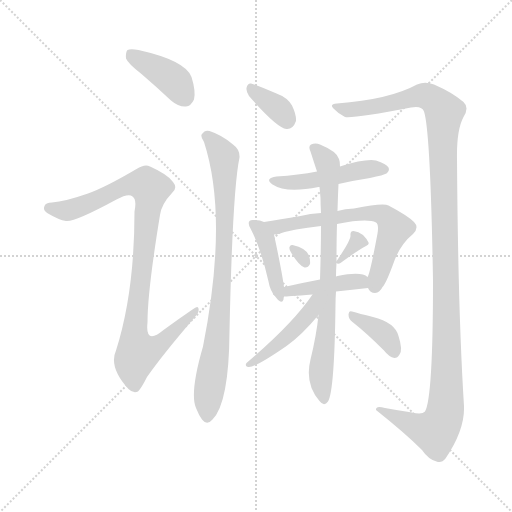
t = 0.00 s
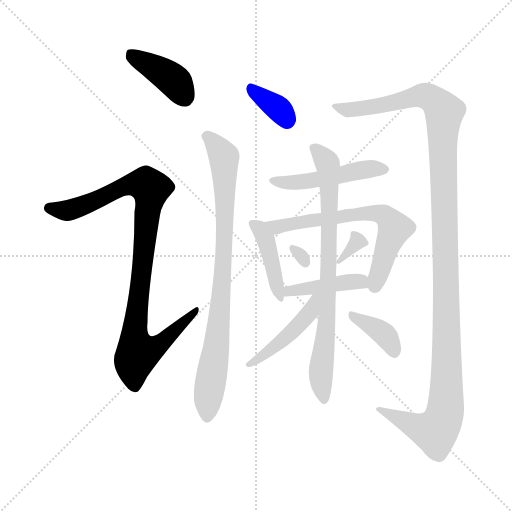
t = 1.99 s
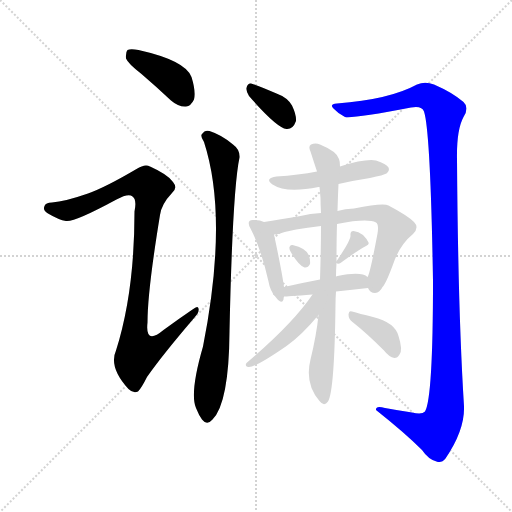
t = 3.99 s
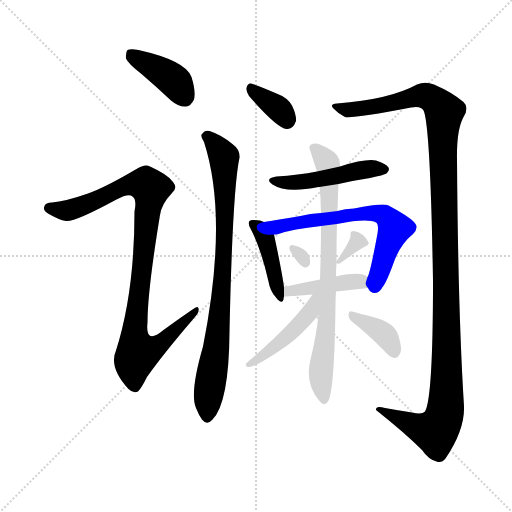
t = 5.98 s
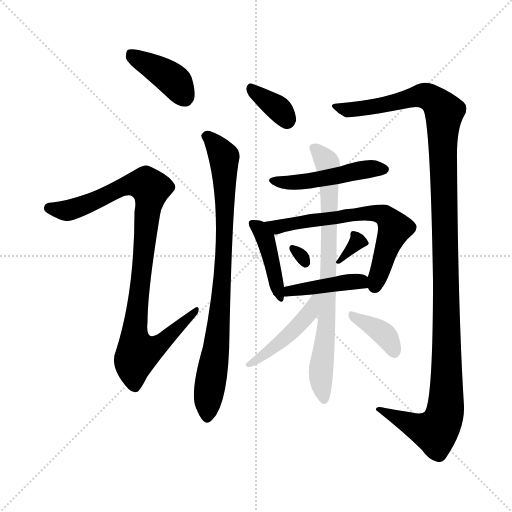
t = 7.97 s
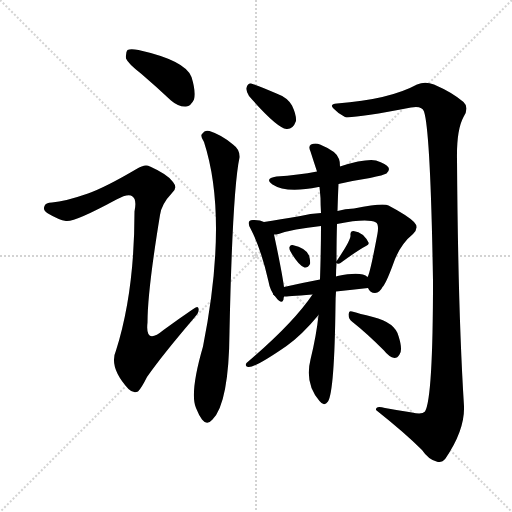
t = 9.97 s

The animated SVG that drew these frames (rendered in a browser with its animation timeline set to each time). Animation: 14 CSS @keyframes rules; one cycle of 9.97 s.

<svg version="1.1" viewBox="0 0 1024 1024" xmlns="http://www.w3.org/2000/svg">
  <g stroke="lightgray" stroke-dasharray="1,1" stroke-width="1" transform="scale(4, 4)">
    <line x1="0" y1="0" x2="256" y2="256"></line>
    <line x1="256" y1="0" x2="0" y2="256"></line>
    <line x1="128" y1="0" x2="128" y2="256"></line>
    <line x1="0" y1="128" x2="256" y2="128"></line>
  </g>
<g transform="scale(1, -1) translate(0, -900)">
   <style type="text/css">
    @keyframes keyframes0 {
      from {
       stroke: blue;
       stroke-dashoffset: 398;
       stroke-width: 128;
       }
       56% {
       animation-timing-function: step-end;
       stroke: blue;
       stroke-dashoffset: 0;
       stroke-width: 128;
       }
       to {
       stroke: black;
       stroke-width: 1024;
       }
       }
       #make-me-a-hanzi-animation-0 {
         animation: keyframes0 0.573893s both;
         animation-delay: 0.000000s;
         animation-timing-function: linear;
       }
    @keyframes keyframes1 {
      from {
       stroke: blue;
       stroke-dashoffset: 945;
       stroke-width: 128;
       }
       75% {
       animation-timing-function: step-end;
       stroke: blue;
       stroke-dashoffset: 0;
       stroke-width: 128;
       }
       to {
       stroke: black;
       stroke-width: 1024;
       }
       }
       #make-me-a-hanzi-animation-1 {
         animation: keyframes1 1.019043s both;
         animation-delay: 0.573893s;
         animation-timing-function: linear;
       }
    @keyframes keyframes2 {
      from {
       stroke: blue;
       stroke-dashoffset: 353;
       stroke-width: 128;
       }
       53% {
       animation-timing-function: step-end;
       stroke: blue;
       stroke-dashoffset: 0;
       stroke-width: 128;
       }
       to {
       stroke: black;
       stroke-width: 1024;
       }
       }
       #make-me-a-hanzi-animation-2 {
         animation: keyframes2 0.537272s both;
         animation-delay: 1.592936s;
         animation-timing-function: linear;
       }
    @keyframes keyframes3 {
      from {
       stroke: blue;
       stroke-dashoffset: 831;
       stroke-width: 128;
       }
       73% {
       animation-timing-function: step-end;
       stroke: blue;
       stroke-dashoffset: 0;
       stroke-width: 128;
       }
       to {
       stroke: black;
       stroke-width: 1024;
       }
       }
       #make-me-a-hanzi-animation-3 {
         animation: keyframes3 0.926270s both;
         animation-delay: 2.130208s;
         animation-timing-function: linear;
       }
    @keyframes keyframes4 {
      from {
       stroke: blue;
       stroke-dashoffset: 1245;
       stroke-width: 128;
       }
       80% {
       animation-timing-function: step-end;
       stroke: blue;
       stroke-dashoffset: 0;
       stroke-width: 128;
       }
       to {
       stroke: black;
       stroke-width: 1024;
       }
       }
       #make-me-a-hanzi-animation-4 {
         animation: keyframes4 1.263184s both;
         animation-delay: 3.056478s;
         animation-timing-function: linear;
       }
    @keyframes keyframes5 {
      from {
       stroke: blue;
       stroke-dashoffset: 478;
       stroke-width: 128;
       }
       61% {
       animation-timing-function: step-end;
       stroke: blue;
       stroke-dashoffset: 0;
       stroke-width: 128;
       }
       to {
       stroke: black;
       stroke-width: 1024;
       }
       }
       #make-me-a-hanzi-animation-5 {
         animation: keyframes5 0.638997s both;
         animation-delay: 4.319661s;
         animation-timing-function: linear;
       }
    @keyframes keyframes6 {
      from {
       stroke: blue;
       stroke-dashoffset: 415;
       stroke-width: 128;
       }
       57% {
       animation-timing-function: step-end;
       stroke: blue;
       stroke-dashoffset: 0;
       stroke-width: 128;
       }
       to {
       stroke: black;
       stroke-width: 1024;
       }
       }
       #make-me-a-hanzi-animation-6 {
         animation: keyframes6 0.587728s both;
         animation-delay: 4.958659s;
         animation-timing-function: linear;
       }
    @keyframes keyframes7 {
      from {
       stroke: blue;
       stroke-dashoffset: 648;
       stroke-width: 128;
       }
       68% {
       animation-timing-function: step-end;
       stroke: blue;
       stroke-dashoffset: 0;
       stroke-width: 128;
       }
       to {
       stroke: black;
       stroke-width: 1024;
       }
       }
       #make-me-a-hanzi-animation-7 {
         animation: keyframes7 0.777344s both;
         animation-delay: 5.546387s;
         animation-timing-function: linear;
       }
    @keyframes keyframes8 {
      from {
       stroke: blue;
       stroke-dashoffset: 292;
       stroke-width: 128;
       }
       49% {
       animation-timing-function: step-end;
       stroke: blue;
       stroke-dashoffset: 0;
       stroke-width: 128;
       }
       to {
       stroke: black;
       stroke-width: 1024;
       }
       }
       #make-me-a-hanzi-animation-8 {
         animation: keyframes8 0.487630s both;
         animation-delay: 6.323730s;
         animation-timing-function: linear;
       }
    @keyframes keyframes9 {
      from {
       stroke: blue;
       stroke-dashoffset: 327;
       stroke-width: 128;
       }
       52% {
       animation-timing-function: step-end;
       stroke: blue;
       stroke-dashoffset: 0;
       stroke-width: 128;
       }
       to {
       stroke: black;
       stroke-width: 1024;
       }
       }
       #make-me-a-hanzi-animation-9 {
         animation: keyframes9 0.516113s both;
         animation-delay: 6.811361s;
         animation-timing-function: linear;
       }
    @keyframes keyframes10 {
      from {
       stroke: blue;
       stroke-dashoffset: 421;
       stroke-width: 128;
       }
       58% {
       animation-timing-function: step-end;
       stroke: blue;
       stroke-dashoffset: 0;
       stroke-width: 128;
       }
       to {
       stroke: black;
       stroke-width: 1024;
       }
       }
       #make-me-a-hanzi-animation-10 {
         animation: keyframes10 0.592611s both;
         animation-delay: 7.327474s;
         animation-timing-function: linear;
       }
    @keyframes keyframes11 {
      from {
       stroke: blue;
       stroke-dashoffset: 771;
       stroke-width: 128;
       }
       72% {
       animation-timing-function: step-end;
       stroke: blue;
       stroke-dashoffset: 0;
       stroke-width: 128;
       }
       to {
       stroke: black;
       stroke-width: 1024;
       }
       }
       #make-me-a-hanzi-animation-11 {
         animation: keyframes11 0.877441s both;
         animation-delay: 7.920085s;
         animation-timing-function: linear;
       }
    @keyframes keyframes12 {
      from {
       stroke: blue;
       stroke-dashoffset: 451;
       stroke-width: 128;
       }
       59% {
       animation-timing-function: step-end;
       stroke: blue;
       stroke-dashoffset: 0;
       stroke-width: 128;
       }
       to {
       stroke: black;
       stroke-width: 1024;
       }
       }
       #make-me-a-hanzi-animation-12 {
         animation: keyframes12 0.617025s both;
         animation-delay: 8.797526s;
         animation-timing-function: linear;
       }
    @keyframes keyframes13 {
      from {
       stroke: blue;
       stroke-dashoffset: 370;
       stroke-width: 128;
       }
       55% {
       animation-timing-function: step-end;
       stroke: blue;
       stroke-dashoffset: 0;
       stroke-width: 128;
       }
       to {
       stroke: black;
       stroke-width: 1024;
       }
       }
       #make-me-a-hanzi-animation-13 {
         animation: keyframes13 0.551107s both;
         animation-delay: 9.414551s;
         animation-timing-function: linear;
       }
</style>
<path d="M 283.0 752.0 Q 311.0 728.0 342.0 699.0 Q 357.0 686.0 372.0 687.0 Q 382.0 688.0 388.0 701.0 Q 392.0 717.0 383.0 746.0 Q 371.0 779.0 277.0 800.0 Q 261.0 803.0 255.0 800.0 Q 251.0 796.0 252.0 783.0 Q 256.0 773.0 283.0 752.0 Z" fill="lightgray"></path> 
<path d="M 176.0 513.0 Q 130.0 497.0 104.0 495.0 Q 91.0 495.0 89.0 488.0 Q 85.0 479.0 96.0 473.0 Q 118.0 460.0 132.0 458.0 Q 148.0 455.0 233.0 501.0 Q 257.0 514.0 265.0 507.0 Q 274.0 501.0 269.0 477.0 Q 269.0 315.0 232.0 199.0 Q 217.0 166.0 257.0 122.0 Q 267.0 112.0 276.0 117.0 Q 283.0 124.0 294.0 146.0 Q 324.0 189.0 389.0 265.0 Q 399.0 275.0 397.0 283.0 Q 396.0 290.0 385.0 281.0 Q 357.0 262.0 327.0 240.0 Q 290.0 209.0 295.0 255.0 Q 295.0 318.0 320.0 470.0 Q 323.0 492.0 344.0 514.0 Q 356.0 524.0 346.0 536.0 Q 336.0 551.0 300.0 567.0 Q 290.0 573.0 273.0 562.0 Q 212.0 526.0 176.0 513.0 Z" fill="lightgray"></path> 
<path d="M 498.0 708.0 Q 553.0 645.0 573.0 642.0 Q 586.0 641.0 592.0 658.0 Q 593.0 670.0 584.0 689.0 Q 575.0 705.0 553.0 713.0 Q 517.0 729.0 502.0 733.0 Q 495.0 734.0 493.0 724.0 Q 492.0 717.0 498.0 708.0 Z" fill="lightgray"></path> 
<path d="M 408.0 616.0 Q 457.0 465.0 406.0 207.0 Q 379.0 114.0 392.0 84.0 Q 398.0 69.0 404.0 61.0 Q 414.0 48.0 425.0 61.0 Q 458.0 94.0 459.0 237.0 Q 465.0 519.0 479.0 585.0 Q 480.0 601.0 466.0 611.0 Q 444.0 630.0 419.0 638.0 Q 410.0 641.0 404.0 632.0 Q 400.0 628.0 408.0 616.0 Z" fill="lightgray"></path> 
<path d="M 844.0 0.0 Q 857.0 -19.0 873.0 -23.0 Q 883.0 -27.0 891.0 -17.0 Q 930.0 40.0 928.0 88.0 Q 916.0 277.0 914.0 582.0 Q 913.0 640.0 927.0 666.0 Q 939.0 685.0 927.0 696.0 Q 905.0 715.0 868.0 731.0 Q 850.0 738.0 834.0 731.0 Q 779.0 701.0 674.0 693.0 Q 658.0 692.0 667.0 683.0 Q 676.0 673.0 690.0 666.0 Q 708.0 663.0 822.0 685.0 Q 844.0 689.0 848.0 677.0 Q 861.0 638.0 866.0 339.0 Q 866.0 104.0 850.0 77.0 Q 844.0 70.0 824.0 75.0 Q 797.0 79.0 770.0 84.0 Q 751.0 90.0 752.0 80.0 Q 810.0 34.0 844.0 0.0 Z" fill="lightgray"></path> 
<path d="M 677.0 532.0 Q 707.0 539.0 740.0 544.0 Q 768.0 550.0 773.0 553.0 Q 780.0 559.0 777.0 565.0 Q 773.0 572.0 752.0 579.0 Q 731.0 583.0 680.0 567.0 L 634.0 557.0 Q 597.0 550.0 553.0 547.0 Q 528.0 543.0 545.0 531.0 Q 572.0 513.0 637.0 526.0 L 639.0 526.0 L 677.0 532.0 Z" fill="lightgray"></path> 
<path d="M 528.0 456.0 Q 521.0 460.0 509.0 460.0 Q 502.0 461.0 499.0 458.0 Q 495.0 454.0 501.0 443.0 Q 522.0 403.0 537.0 337.0 Q 540.0 318.0 552.0 305.0 Q 564.0 290.0 567.0 301.0 Q 567.0 304.0 568.0 307.0 L 568.0 326.0 Q 564.0 356.0 548.0 431.0 C 544.0 449.0 544.0 449.0 528.0 456.0 Z" fill="lightgray"></path> 
<path d="M 736.0 324.0 Q 740.0 314.0 750.0 314.0 Q 760.0 315.0 765.0 326.0 Q 772.0 333.0 786.0 371.0 Q 799.0 410.0 826.0 432.0 Q 839.0 445.0 828.0 456.0 Q 815.0 469.0 777.0 489.0 Q 767.0 495.0 708.0 483.0 Q 690.0 483.0 675.0 478.0 L 642.0 474.0 Q 620.0 473.0 601.0 468.0 Q 559.0 461.0 528.0 456.0 C 498.0 451.0 518.0 426.0 548.0 431.0 Q 552.0 431.0 557.0 432.0 Q 585.0 442.0 642.0 448.0 L 674.0 452.0 Q 735.0 464.0 752.0 455.0 Q 758.0 451.0 755.0 433.0 Q 740.0 352.0 735.0 346.0 C 730.0 331.0 730.0 331.0 736.0 324.0 Z" fill="lightgray"></path> 
<path d="M 581.0 397.0 Q 597.0 369.0 609.0 365.0 Q 616.0 364.0 620.0 372.0 Q 621.0 379.0 618.0 389.0 Q 612.0 404.0 585.0 410.0 Q 581.0 411.0 579.0 406.0 Q 578.0 402.0 581.0 397.0 Z" fill="lightgray"></path> 
<path d="M 673.0 374.0 L 674.0 373.0 Q 678.0 372.0 681.0 374.0 Q 715.0 399.0 732.0 408.0 Q 739.0 411.0 737.0 415.0 Q 734.0 422.0 726.0 430.0 Q 717.0 437.0 707.0 438.0 Q 700.0 438.0 701.0 429.0 Q 702.0 420.0 674.0 379.0 Q 673.0 379.0 673.0 378.0 C 671.0 375.0 671.0 375.0 673.0 374.0 Z" fill="lightgray"></path> 
<path d="M 672.0 317.0 Q 705.0 321.0 736.0 324.0 C 763.0 327.0 760.0 329.0 735.0 346.0 Q 723.0 358.0 675.0 348.0 Q 674.0 348.0 672.0 347.0 L 640.0 341.0 Q 603.0 334.0 568.0 326.0 C 539.0 319.0 538.0 305.0 568.0 307.0 Q 572.0 307.0 625.0 311.0 L 672.0 317.0 Z" fill="lightgray"></path> 
<path d="M 637.0 270.0 Q 633.0 230.0 621.0 181.0 Q 609.0 133.0 639.0 98.0 Q 648.0 86.0 656.0 97.0 Q 669.0 118.0 671.0 291.0 Q 671.0 304.0 672.0 317.0 L 672.0 347.0 Q 672.0 360.0 673.0 374.0 L 673.0 378.0 Q 673.0 420.0 674.0 452.0 L 675.0 478.0 Q 676.0 512.0 677.0 532.0 L 680.0 567.0 Q 680.0 577.0 678.0 582.0 Q 674.0 597.0 640.0 611.0 Q 631.0 615.0 622.0 611.0 Q 616.0 607.0 621.0 597.0 Q 627.0 578.0 634.0 557.0 L 639.0 526.0 Q 640.0 516.0 641.0 504.0 Q 641.0 491.0 642.0 474.0 L 642.0 448.0 Q 642.0 402.0 640.0 341.0 L 637.0 270.0 Z" fill="lightgray"></path> 
<path d="M 625.0 311.0 Q 586.0 253.0 493.0 174.0 Q 489.0 168.0 496.0 166.0 Q 508.0 163.0 573.0 208.0 Q 604.0 230.0 637.0 270.0 C 675.0 316.0 642.0 336.0 625.0 311.0 Z" fill="lightgray"></path> 
<path d="M 705.0 256.0 Q 733.0 234.0 768.0 199.0 Q 778.0 186.0 789.0 184.0 Q 795.0 184.0 799.0 191.0 Q 806.0 200.0 797.0 228.0 Q 790.0 255.0 746.0 266.0 Q 718.0 273.0 704.0 277.0 Q 698.0 280.0 697.0 271.0 Q 697.0 262.0 705.0 256.0 Z" fill="lightgray"></path> 
      <clipPath id="make-me-a-hanzi-clip-0">
      <path d="M 283.0 752.0 Q 311.0 728.0 342.0 699.0 Q 357.0 686.0 372.0 687.0 Q 382.0 688.0 388.0 701.0 Q 392.0 717.0 383.0 746.0 Q 371.0 779.0 277.0 800.0 Q 261.0 803.0 255.0 800.0 Q 251.0 796.0 252.0 783.0 Q 256.0 773.0 283.0 752.0 Z" fill="lightgray"></path>
      </clipPath>
      <path clip-path="url(#make-me-a-hanzi-clip-0)" d="M 260.0 794.0 L 340.0 745.0 L 369.0 707.0 " fill="none" id="make-me-a-hanzi-animation-0" stroke-dasharray="270 540" stroke-linecap="round"></path>

      <clipPath id="make-me-a-hanzi-clip-1">
      <path d="M 176.0 513.0 Q 130.0 497.0 104.0 495.0 Q 91.0 495.0 89.0 488.0 Q 85.0 479.0 96.0 473.0 Q 118.0 460.0 132.0 458.0 Q 148.0 455.0 233.0 501.0 Q 257.0 514.0 265.0 507.0 Q 274.0 501.0 269.0 477.0 Q 269.0 315.0 232.0 199.0 Q 217.0 166.0 257.0 122.0 Q 267.0 112.0 276.0 117.0 Q 283.0 124.0 294.0 146.0 Q 324.0 189.0 389.0 265.0 Q 399.0 275.0 397.0 283.0 Q 396.0 290.0 385.0 281.0 Q 357.0 262.0 327.0 240.0 Q 290.0 209.0 295.0 255.0 Q 295.0 318.0 320.0 470.0 Q 323.0 492.0 344.0 514.0 Q 356.0 524.0 346.0 536.0 Q 336.0 551.0 300.0 567.0 Q 290.0 573.0 273.0 562.0 Q 212.0 526.0 176.0 513.0 Z" fill="lightgray"></path>
      </clipPath>
      <path clip-path="url(#make-me-a-hanzi-clip-1)" d="M 99.0 484.0 L 146.0 481.0 L 258.0 531.0 L 293.0 531.0 L 301.0 517.0 L 269.0 225.0 L 278.0 195.0 L 311.0 205.0 L 391.0 279.0 " fill="none" id="make-me-a-hanzi-animation-1" stroke-dasharray="817 1634" stroke-linecap="round"></path>

      <clipPath id="make-me-a-hanzi-clip-2">
      <path d="M 498.0 708.0 Q 553.0 645.0 573.0 642.0 Q 586.0 641.0 592.0 658.0 Q 593.0 670.0 584.0 689.0 Q 575.0 705.0 553.0 713.0 Q 517.0 729.0 502.0 733.0 Q 495.0 734.0 493.0 724.0 Q 492.0 717.0 498.0 708.0 Z" fill="lightgray"></path>
      </clipPath>
      <path clip-path="url(#make-me-a-hanzi-clip-2)" d="M 504.0 722.0 L 556.0 683.0 L 574.0 657.0 " fill="none" id="make-me-a-hanzi-animation-2" stroke-dasharray="225 450" stroke-linecap="round"></path>

      <clipPath id="make-me-a-hanzi-clip-3">
      <path d="M 408.0 616.0 Q 457.0 465.0 406.0 207.0 Q 379.0 114.0 392.0 84.0 Q 398.0 69.0 404.0 61.0 Q 414.0 48.0 425.0 61.0 Q 458.0 94.0 459.0 237.0 Q 465.0 519.0 479.0 585.0 Q 480.0 601.0 466.0 611.0 Q 444.0 630.0 419.0 638.0 Q 410.0 641.0 404.0 632.0 Q 400.0 628.0 408.0 616.0 Z" fill="lightgray"></path>
      </clipPath>
      <path clip-path="url(#make-me-a-hanzi-clip-3)" d="M 414.0 627.0 L 448.0 586.0 L 450.0 529.0 L 443.0 299.0 L 415.0 66.0 " fill="none" id="make-me-a-hanzi-animation-3" stroke-dasharray="703 1406" stroke-linecap="round"></path>

      <clipPath id="make-me-a-hanzi-clip-4">
      <path d="M 844.0 0.0 Q 857.0 -19.0 873.0 -23.0 Q 883.0 -27.0 891.0 -17.0 Q 930.0 40.0 928.0 88.0 Q 916.0 277.0 914.0 582.0 Q 913.0 640.0 927.0 666.0 Q 939.0 685.0 927.0 696.0 Q 905.0 715.0 868.0 731.0 Q 850.0 738.0 834.0 731.0 Q 779.0 701.0 674.0 693.0 Q 658.0 692.0 667.0 683.0 Q 676.0 673.0 690.0 666.0 Q 708.0 663.0 822.0 685.0 Q 844.0 689.0 848.0 677.0 Q 861.0 638.0 866.0 339.0 Q 866.0 104.0 850.0 77.0 Q 844.0 70.0 824.0 75.0 Q 797.0 79.0 770.0 84.0 Q 751.0 90.0 752.0 80.0 Q 810.0 34.0 844.0 0.0 Z" fill="lightgray"></path>
      </clipPath>
      <path clip-path="url(#make-me-a-hanzi-clip-4)" d="M 677.0 684.0 L 694.0 680.0 L 746.0 685.0 L 851.0 709.0 L 875.0 694.0 L 889.0 676.0 L 885.0 622.0 L 894.0 199.0 L 891.0 81.0 L 882.0 51.0 L 870.0 37.0 L 840.0 44.0 L 762.0 78.0 " fill="none" id="make-me-a-hanzi-animation-4" stroke-dasharray="1117 2234" stroke-linecap="round"></path>

      <clipPath id="make-me-a-hanzi-clip-5">
      <path d="M 677.0 532.0 Q 707.0 539.0 740.0 544.0 Q 768.0 550.0 773.0 553.0 Q 780.0 559.0 777.0 565.0 Q 773.0 572.0 752.0 579.0 Q 731.0 583.0 680.0 567.0 L 634.0 557.0 Q 597.0 550.0 553.0 547.0 Q 528.0 543.0 545.0 531.0 Q 572.0 513.0 637.0 526.0 L 639.0 526.0 L 677.0 532.0 Z" fill="lightgray"></path>
      </clipPath>
      <path clip-path="url(#make-me-a-hanzi-clip-5)" d="M 548.0 540.0 L 576.0 535.0 L 624.0 538.0 L 726.0 561.0 L 767.0 562.0 " fill="none" id="make-me-a-hanzi-animation-5" stroke-dasharray="350 700" stroke-linecap="round"></path>

      <clipPath id="make-me-a-hanzi-clip-6">
      <path d="M 528.0 456.0 Q 521.0 460.0 509.0 460.0 Q 502.0 461.0 499.0 458.0 Q 495.0 454.0 501.0 443.0 Q 522.0 403.0 537.0 337.0 Q 540.0 318.0 552.0 305.0 Q 564.0 290.0 567.0 301.0 Q 567.0 304.0 568.0 307.0 L 568.0 326.0 Q 564.0 356.0 548.0 431.0 C 544.0 449.0 544.0 449.0 528.0 456.0 Z" fill="lightgray"></path>
      </clipPath>
      <path clip-path="url(#make-me-a-hanzi-clip-6)" d="M 506.0 451.0 L 531.0 424.0 L 560.0 305.0 " fill="none" id="make-me-a-hanzi-animation-6" stroke-dasharray="287 574" stroke-linecap="round"></path>

      <clipPath id="make-me-a-hanzi-clip-7">
      <path d="M 736.0 324.0 Q 740.0 314.0 750.0 314.0 Q 760.0 315.0 765.0 326.0 Q 772.0 333.0 786.0 371.0 Q 799.0 410.0 826.0 432.0 Q 839.0 445.0 828.0 456.0 Q 815.0 469.0 777.0 489.0 Q 767.0 495.0 708.0 483.0 Q 690.0 483.0 675.0 478.0 L 642.0 474.0 Q 620.0 473.0 601.0 468.0 Q 559.0 461.0 528.0 456.0 C 498.0 451.0 518.0 426.0 548.0 431.0 Q 552.0 431.0 557.0 432.0 Q 585.0 442.0 642.0 448.0 L 674.0 452.0 Q 735.0 464.0 752.0 455.0 Q 758.0 451.0 755.0 433.0 Q 740.0 352.0 735.0 346.0 C 730.0 331.0 730.0 331.0 736.0 324.0 Z" fill="lightgray"></path>
      </clipPath>
      <path clip-path="url(#make-me-a-hanzi-clip-7)" d="M 535.0 455.0 L 558.0 446.0 L 723.0 473.0 L 768.0 469.0 L 789.0 443.0 L 749.0 328.0 " fill="none" id="make-me-a-hanzi-animation-7" stroke-dasharray="520 1040" stroke-linecap="round"></path>

      <clipPath id="make-me-a-hanzi-clip-8">
      <path d="M 581.0 397.0 Q 597.0 369.0 609.0 365.0 Q 616.0 364.0 620.0 372.0 Q 621.0 379.0 618.0 389.0 Q 612.0 404.0 585.0 410.0 Q 581.0 411.0 579.0 406.0 Q 578.0 402.0 581.0 397.0 Z" fill="lightgray"></path>
      </clipPath>
      <path clip-path="url(#make-me-a-hanzi-clip-8)" d="M 586.0 403.0 L 610.0 376.0 " fill="none" id="make-me-a-hanzi-animation-8" stroke-dasharray="164 328" stroke-linecap="round"></path>

      <clipPath id="make-me-a-hanzi-clip-9">
      <path d="M 673.0 374.0 L 674.0 373.0 Q 678.0 372.0 681.0 374.0 Q 715.0 399.0 732.0 408.0 Q 739.0 411.0 737.0 415.0 Q 734.0 422.0 726.0 430.0 Q 717.0 437.0 707.0 438.0 Q 700.0 438.0 701.0 429.0 Q 702.0 420.0 674.0 379.0 Q 673.0 379.0 673.0 378.0 C 671.0 375.0 671.0 375.0 673.0 374.0 Z" fill="lightgray"></path>
      </clipPath>
      <path clip-path="url(#make-me-a-hanzi-clip-9)" d="M 729.0 415.0 L 715.0 417.0 L 676.0 376.0 " fill="none" id="make-me-a-hanzi-animation-9" stroke-dasharray="199 398" stroke-linecap="round"></path>

      <clipPath id="make-me-a-hanzi-clip-10">
      <path d="M 672.0 317.0 Q 705.0 321.0 736.0 324.0 C 763.0 327.0 760.0 329.0 735.0 346.0 Q 723.0 358.0 675.0 348.0 Q 674.0 348.0 672.0 347.0 L 640.0 341.0 Q 603.0 334.0 568.0 326.0 C 539.0 319.0 538.0 305.0 568.0 307.0 Q 572.0 307.0 625.0 311.0 L 672.0 317.0 Z" fill="lightgray"></path>
      </clipPath>
      <path clip-path="url(#make-me-a-hanzi-clip-10)" d="M 570.0 312.0 L 688.0 336.0 L 721.0 337.0 L 729.0 329.0 " fill="none" id="make-me-a-hanzi-animation-10" stroke-dasharray="293 586" stroke-linecap="round"></path>

      <clipPath id="make-me-a-hanzi-clip-11">
      <path d="M 637.0 270.0 Q 633.0 230.0 621.0 181.0 Q 609.0 133.0 639.0 98.0 Q 648.0 86.0 656.0 97.0 Q 669.0 118.0 671.0 291.0 Q 671.0 304.0 672.0 317.0 L 672.0 347.0 Q 672.0 360.0 673.0 374.0 L 673.0 378.0 Q 673.0 420.0 674.0 452.0 L 675.0 478.0 Q 676.0 512.0 677.0 532.0 L 680.0 567.0 Q 680.0 577.0 678.0 582.0 Q 674.0 597.0 640.0 611.0 Q 631.0 615.0 622.0 611.0 Q 616.0 607.0 621.0 597.0 Q 627.0 578.0 634.0 557.0 L 639.0 526.0 Q 640.0 516.0 641.0 504.0 Q 641.0 491.0 642.0 474.0 L 642.0 448.0 Q 642.0 402.0 640.0 341.0 L 637.0 270.0 Z" fill="lightgray"></path>
      </clipPath>
      <path clip-path="url(#make-me-a-hanzi-clip-11)" d="M 628.0 604.0 L 643.0 592.0 L 655.0 571.0 L 659.0 516.0 L 655.0 254.0 L 642.0 157.0 L 648.0 101.0 " fill="none" id="make-me-a-hanzi-animation-11" stroke-dasharray="643 1286" stroke-linecap="round"></path>

      <clipPath id="make-me-a-hanzi-clip-12">
      <path d="M 625.0 311.0 Q 586.0 253.0 493.0 174.0 Q 489.0 168.0 496.0 166.0 Q 508.0 163.0 573.0 208.0 Q 604.0 230.0 637.0 270.0 C 675.0 316.0 642.0 336.0 625.0 311.0 Z" fill="lightgray"></path>
      </clipPath>
      <path clip-path="url(#make-me-a-hanzi-clip-12)" d="M 633.0 306.0 L 622.0 278.0 L 599.0 251.0 L 557.0 210.0 L 498.0 171.0 " fill="none" id="make-me-a-hanzi-animation-12" stroke-dasharray="323 646" stroke-linecap="round"></path>

      <clipPath id="make-me-a-hanzi-clip-13">
      <path d="M 705.0 256.0 Q 733.0 234.0 768.0 199.0 Q 778.0 186.0 789.0 184.0 Q 795.0 184.0 799.0 191.0 Q 806.0 200.0 797.0 228.0 Q 790.0 255.0 746.0 266.0 Q 718.0 273.0 704.0 277.0 Q 698.0 280.0 697.0 271.0 Q 697.0 262.0 705.0 256.0 Z" fill="lightgray"></path>
      </clipPath>
      <path clip-path="url(#make-me-a-hanzi-clip-13)" d="M 705.0 269.0 L 770.0 230.0 L 788.0 196.0 " fill="none" id="make-me-a-hanzi-animation-13" stroke-dasharray="242 484" stroke-linecap="round"></path>

</g>
</svg>
